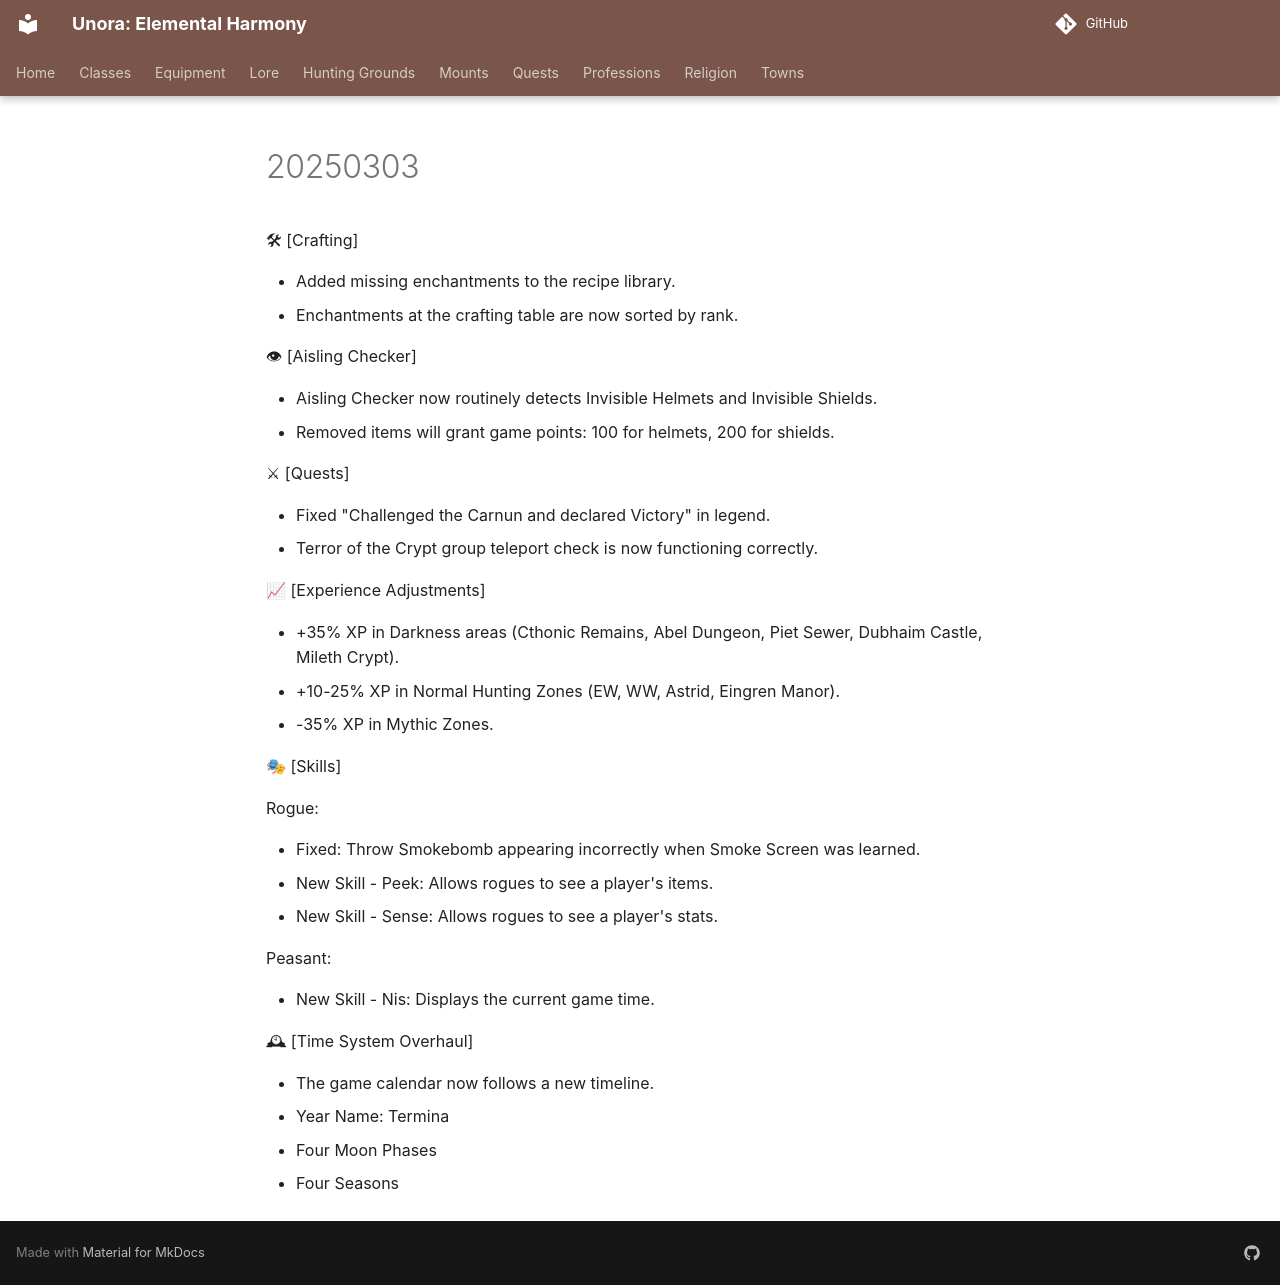

repository: unora-project/unora-project.github.io · page: patch_notes/2025/March/20250303/index.html · generator: mkdocs

---
search:
  exclude: true
---

🛠 [Crafting]

- Added missing enchantments to the recipe library.
- Enchantments at the crafting table are now sorted by rank.

👁 [Aisling Checker]

- Aisling Checker now routinely detects Invisible Helmets and Invisible Shields.
- Removed items will grant game points: 100 for helmets, 200 for shields.

⚔ [Quests]

- Fixed "Challenged the Carnun and declared Victory" in legend.
- Terror of the Crypt group teleport check is now functioning correctly.

📈 [Experience Adjustments]

- +35% XP in Darkness areas (Cthonic Remains, Abel Dungeon, Piet Sewer, Dubhaim Castle, Mileth Crypt).
- +10-25% XP in Normal Hunting Zones (EW, WW, Astrid, Eingren Manor).
- -35% XP in Mythic Zones.

🎭 [Skills]

Rogue:

- Fixed: Throw Smokebomb appearing incorrectly when Smoke Screen was learned.
- New Skill - Peek: Allows rogues to see a player's items.
- New Skill - Sense: Allows rogues to see a player's stats.

Peasant:

- New Skill - Nis: Displays the current game time.

🕰 [Time System Overhaul]

- The game calendar now follows a new timeline.
- Year Name: Termina
- Four Moon Phases
- Four Seasons
